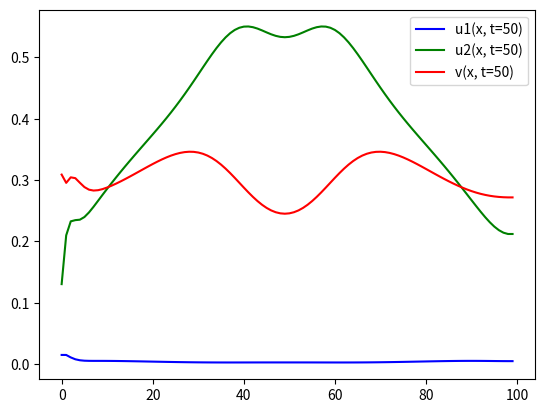

The script that saved this image:
import numpy as np
import matplotlib.pyplot as plt

def f1(u, uu, v):
  return u * (2.4-u-6*uu-4*v)

def f2(u, uu, v):
  return uu * (4-uu-u-10*v)

def g1(u, uu, v):
  return -v * (1.0-0.25*u-4*uu+v)

N = 100
D1 = 0.0001
D2 = 0.0002
D3 = 0.0001
x = np.zeros(N+1)
alpha = np.zeros(N+1)
beta = np.zeros(N+1)
c1, c2, c3 = 0, 0, 0
u1 = np.zeros((N+1, N+1))
u2 = np.zeros((N+1, N+1))
v1 = np.zeros((N+1, N+1))
tau = 0.09
h = 1.0 / N
a1 = D1*tau/(h**2)
b1 = a1

for i in range(N+1):
  x[i] = i*h
  u1[i][0] = 5 * (x[i]-0.5)**2 + 0.2
  u2[i][0] = 3 * (x[i]-0.5)**2 + 0.05
  v1[i][0] = (x[i]-0.5)**2 + 0.3
  
for j in range(N):
  alpha[1] = 0
  beta[1] = 0
  u1[0][j+1] = 1.45
  u2[0][j+1] = 0.8
  v1[0][j+1] = 0.55
  
  for i in range(1, N):
    c1 = 2*a1 + 1
    alpha[i+1] = b1 / (c1 - a1*alpha[i])
    d = u1[i][j] + f1(u1[i][j], u2[i][j], v1[i][j]) * tau
    beta[i+1] = (a1*beta[i]+d) / (c1-a1*alpha[i])
    
  u1[N][j+1] = beta[N] / (1 - alpha[N])
  
  for i in range(N-1, 0, -1):
    u1[i][j+1] = u1[i+1][j+1]*alpha[i+1]+beta[i+1]
  
  a2 = D2*tau / (h**2)
  b2 = a2
  alpha[1] = 0
  beta[1] = 0
  
  for i in range(1, N):
    c2 = 2*a2 + 1
    alpha[i+1] = b2 / (c2 - a2*alpha[i])
    d = u2[i][j]+f2(u1[i][j], u2[i][j], v1[i][j])*tau
    beta[i+1] = (a2*beta[i]+d) / (c2-a2*alpha[i])
    
  u2[N][j+1] = beta[N] / (1 - alpha[N])
  
  for i in range(N-1, 0, -1):
    u2[i][j+1] = u2[i+1][j+1]*alpha[i+1] + beta[i+1]
    
  a3 = D3*tau / (h**2)
  b3 = a3
  alpha[1] = 0
  beta[1] = 0.5
  
  for i in range(1, N):
    c3 = 2*a3 + 1
    alpha[i+1] = b3 / (c3 - a3*alpha[i])
    d = v1[i][j] + g1(u1[i][j], u2[i][j], v1[i][j])*tau
    beta[i+1] = (a3*beta[i]+d) / (c3 - a3*alpha[i])
    
  v1[N][j+1] = beta[N] / (1 - alpha[N])
  
  for i in range(N-1, 0, -1):
    v1[i][j+1] = v1[i+1][j+1]*alpha[i+1]+beta[i+1]
  
plt.plot(range(N), u1[1:, 50], color="blue", label="u1(x, t=50)")
plt.plot(range(N), u2[1:, 50], color="green", label="u2(x, t=50)")
plt.plot(range(N), v1[1:, 50], color="red", label="v(x, t=50)")
plt.legend()
plt.show()